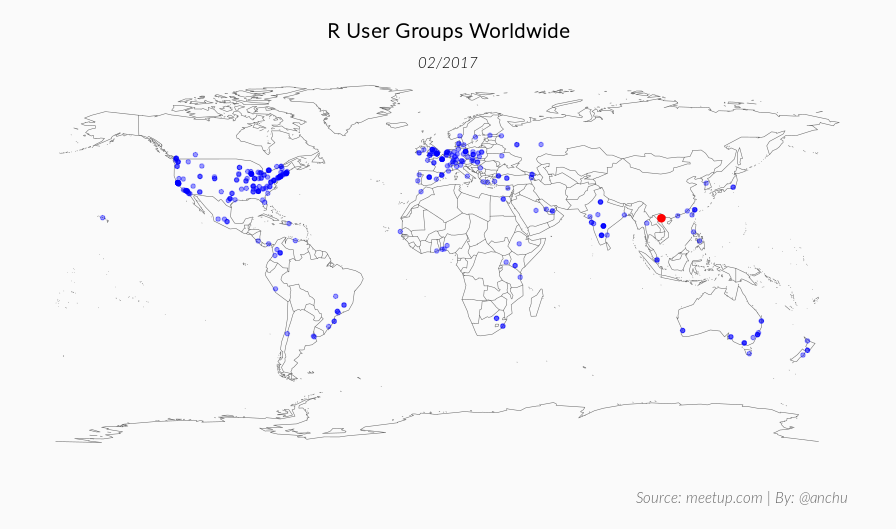

The file beside this chart, header and first rows:
groups, n_members, locations, cities, states, lon, lat
New York Open Statistical Programming Me…, 7995, New York, NY, New York, NY, -74.01, 40.71
Data Visualization Group in the Bay Area, 7497, San Francisco, CA, San Francisco, CA, -122.4, 37.77
Silicon Valley Big Data Science, 6497, Mountain View, CA, Mountain View, CA, -122.1, 37.39
Bay Area useR Group (R Programming Langu…, 5282, San Francisco, CA, San Francisco, CA, -122.4, 37.77
Statistical Programming DC, 4714, Washington, DC, Washington, DC, -77.04, 38.91
Taiwan R User Group / MLDM Monday, 4518, Taipei, Taiwan, Taipei, Taiwan, 121.6, 25.03
Find a Tech Job, 4138, London, United Kingdom, London, United Kingdom, -0.1278, 51.51
Big Data Science, 4060, Fremont, CA, Fremont, CA, -122, 37.55
The Data Scientist, 3997, Cambridge, MA, Cambridge, MA, -71.11, 42.37
Boston Data Mining, 3928, Cambridge, MA, Cambridge, MA, -71.11, 42.37
Boston Predictive Analytics, 3566, Cambridge, MA, Cambridge, MA, -71.11, 42.37
Data Science Festival - London, 3136, London, United Kingdom, London, United Kingdom, -0.1278, 51.51
Data Science for Traders, Quants, and Ot…, 2849, New York, NY, New York, NY, -74.01, 40.71
Chicago Big Data, 2821, Chicago, IL, Chicago, IL, -87.63, 41.88
Data Science & Business Intelligence Soc…, 2808, Atlanta, GA, Atlanta, GA, -84.39, 33.75
NYC Data Wranglers, 2724, New York, NY, New York, NY, -74.01, 40.71
San Francisco Big Data Science, 2663, San Francisco, CA, San Francisco, CA, -122.4, 37.77
Palo Alto Data Science Association, 2620, Palo Alto, CA, Palo Alto, CA, -122.1, 37.44
Greater Boston useR Group (R Programming…, 2601, Boston, MA, Boston, MA, -71.06, 42.36
LondonR, 2535, London, United Kingdom, London, United Kingdom, -0.1278, 51.51
Vancouver Data Visualization, 2515, Vancouver, BC, Vancouver, BC, -123.1, 49.28
Data Education DC, 2385, Washington, DC, Washington, DC, -77.04, 38.91
Chicago R User Group (Chicago RUG, CRUG)…, 2376, Chicago, IL, Chicago, IL, -87.63, 41.88
Data Science Lab, 2308, London, United Kingdom, London, United Kingdom, -0.1278, 51.51
Machine Learning Spain, 2295, Madrid, Spain, Madrid, Spain, -3.704, 40.42
London Data Science #ODSC, 2237, London, United Kingdom, London, United Kingdom, -0.1278, 51.51
Data Science & Business Analytics, 2181, Denver, CO, Denver, CO, -105, 39.74
Seattle Data Geeks, 2151, Seattle, WA, Seattle, WA, -122.3, 47.61
FrenchData, 2063, Paris, France, Paris, France, 2.352, 48.86
Seattle useR Group (R Programming Langua…, 1991, Seattle, WA, Seattle, WA, -122.3, 47.61
New York Data Science #ODSC, 1978, New York, NY, New York, NY, -74.01, 40.71
Data Science Dojo, 1972, Redmond, WA, Redmond, WA, -122.1, 47.67
Toronto Apache Spark, 1916, Toronto, ON, Toronto, ON, -79.38, 43.65
San Francisco Data Science #ODSC, 1867, San Francisco, CA, San Francisco, CA, -122.4, 37.77
Sydney Users of  R Forum (SURF), 1811, Sydney, Australia, Sydney, Australia, 151.2, -33.87
H2O and Data Science!, 1810, Mountain View, CA, Mountain View, CA, -122.1, 37.39
São Paulo R Users Group, 1791, São Paulo, Brazil, São Paulo, Brazil, -46.63, -23.55
NY Data Wizards, 1720, New York, NY, New York, NY, -74.01, 40.71
Dublin R, 1705, Dublin, Ireland, Dublin, Ireland, -6.26, 53.35
Spark Global Online Meetup, 1673, San Francisco, CA, San Francisco, CA, -122.4, 37.77
LA R users group, 1635, Santa Monica, CA, Santa Monica, CA, -118.5, 34.02
Melbourne Users of R Network (MelbURN), 1632, Melbourne, Australia, Melbourne, Australia, 145, -37.81
Data Science NL, 1627, Amsterdam, Netherlands, Amsterdam, Netherlands, 4.895, 52.37
R User Group - Singapore (RUGS), 1614, Singapore, Singapore, Singapore, Singapore, 103.8, 1.352
Practical Data Science Workshops @ Banga…, 1491, Bangalore, India, Bangalore, India, 77.59, 12.97
PyData Chicago, 1459, Chicago, IL, Chicago, IL, -87.63, 41.88
Dallas R Users Group, 1448, Dallas, TX, Dallas, TX, -96.8, 32.78
The Berkeley R Language Beginner Study G…, 1412, Berkeley, CA, Berkeley, CA, -122.3, 37.87
Montreal R User Group, 1359, Montréal, QC, Montréal, QC, -73.57, 45.5
Learn Data Science, 1347, Vancouver, BC, Vancouver, BC, -123.1, 49.28
Spotkania Entuzjastów R - Warsaw R Users…, 1278, Warsaw, Poland, Warsaw, Poland, 21.01, 52.23
St. Louis Machine Learning & Data Scienc…, 1264, Saint Louis, MO, Saint Louis, MO, -90.2, 38.63
Multithreaded Data, 1241, San Francisco, CA, San Francisco, CA, -122.4, 37.77
Moscow Data Fest, 1234, Moscow, Russia, Moscow, Russia, 37.62, 55.76
R Addicts Paris, 1230, Paris, France, Paris, France, 2.352, 48.86
Grupo de Usuarios de R de Madrid, 1191, Madrid, Spain, Madrid, Spain, -3.704, 40.42
Twin Cities R User Group (TCRUG), 1184, Minneapolis, MN, Minneapolis, MN, -93.27, 44.98
Data Science KC, 1156, Kansas City, KS, Kansas City, KS, -94.63, 39.11
Grup d'estudi de machine learning de Bar…, 1150, Barcelona, Spain, Barcelona, Spain, 2.173, 41.39
Austin R User Group, 1126, Austin, TX, Austin, TX, -97.74, 30.27
... 327 more rows
